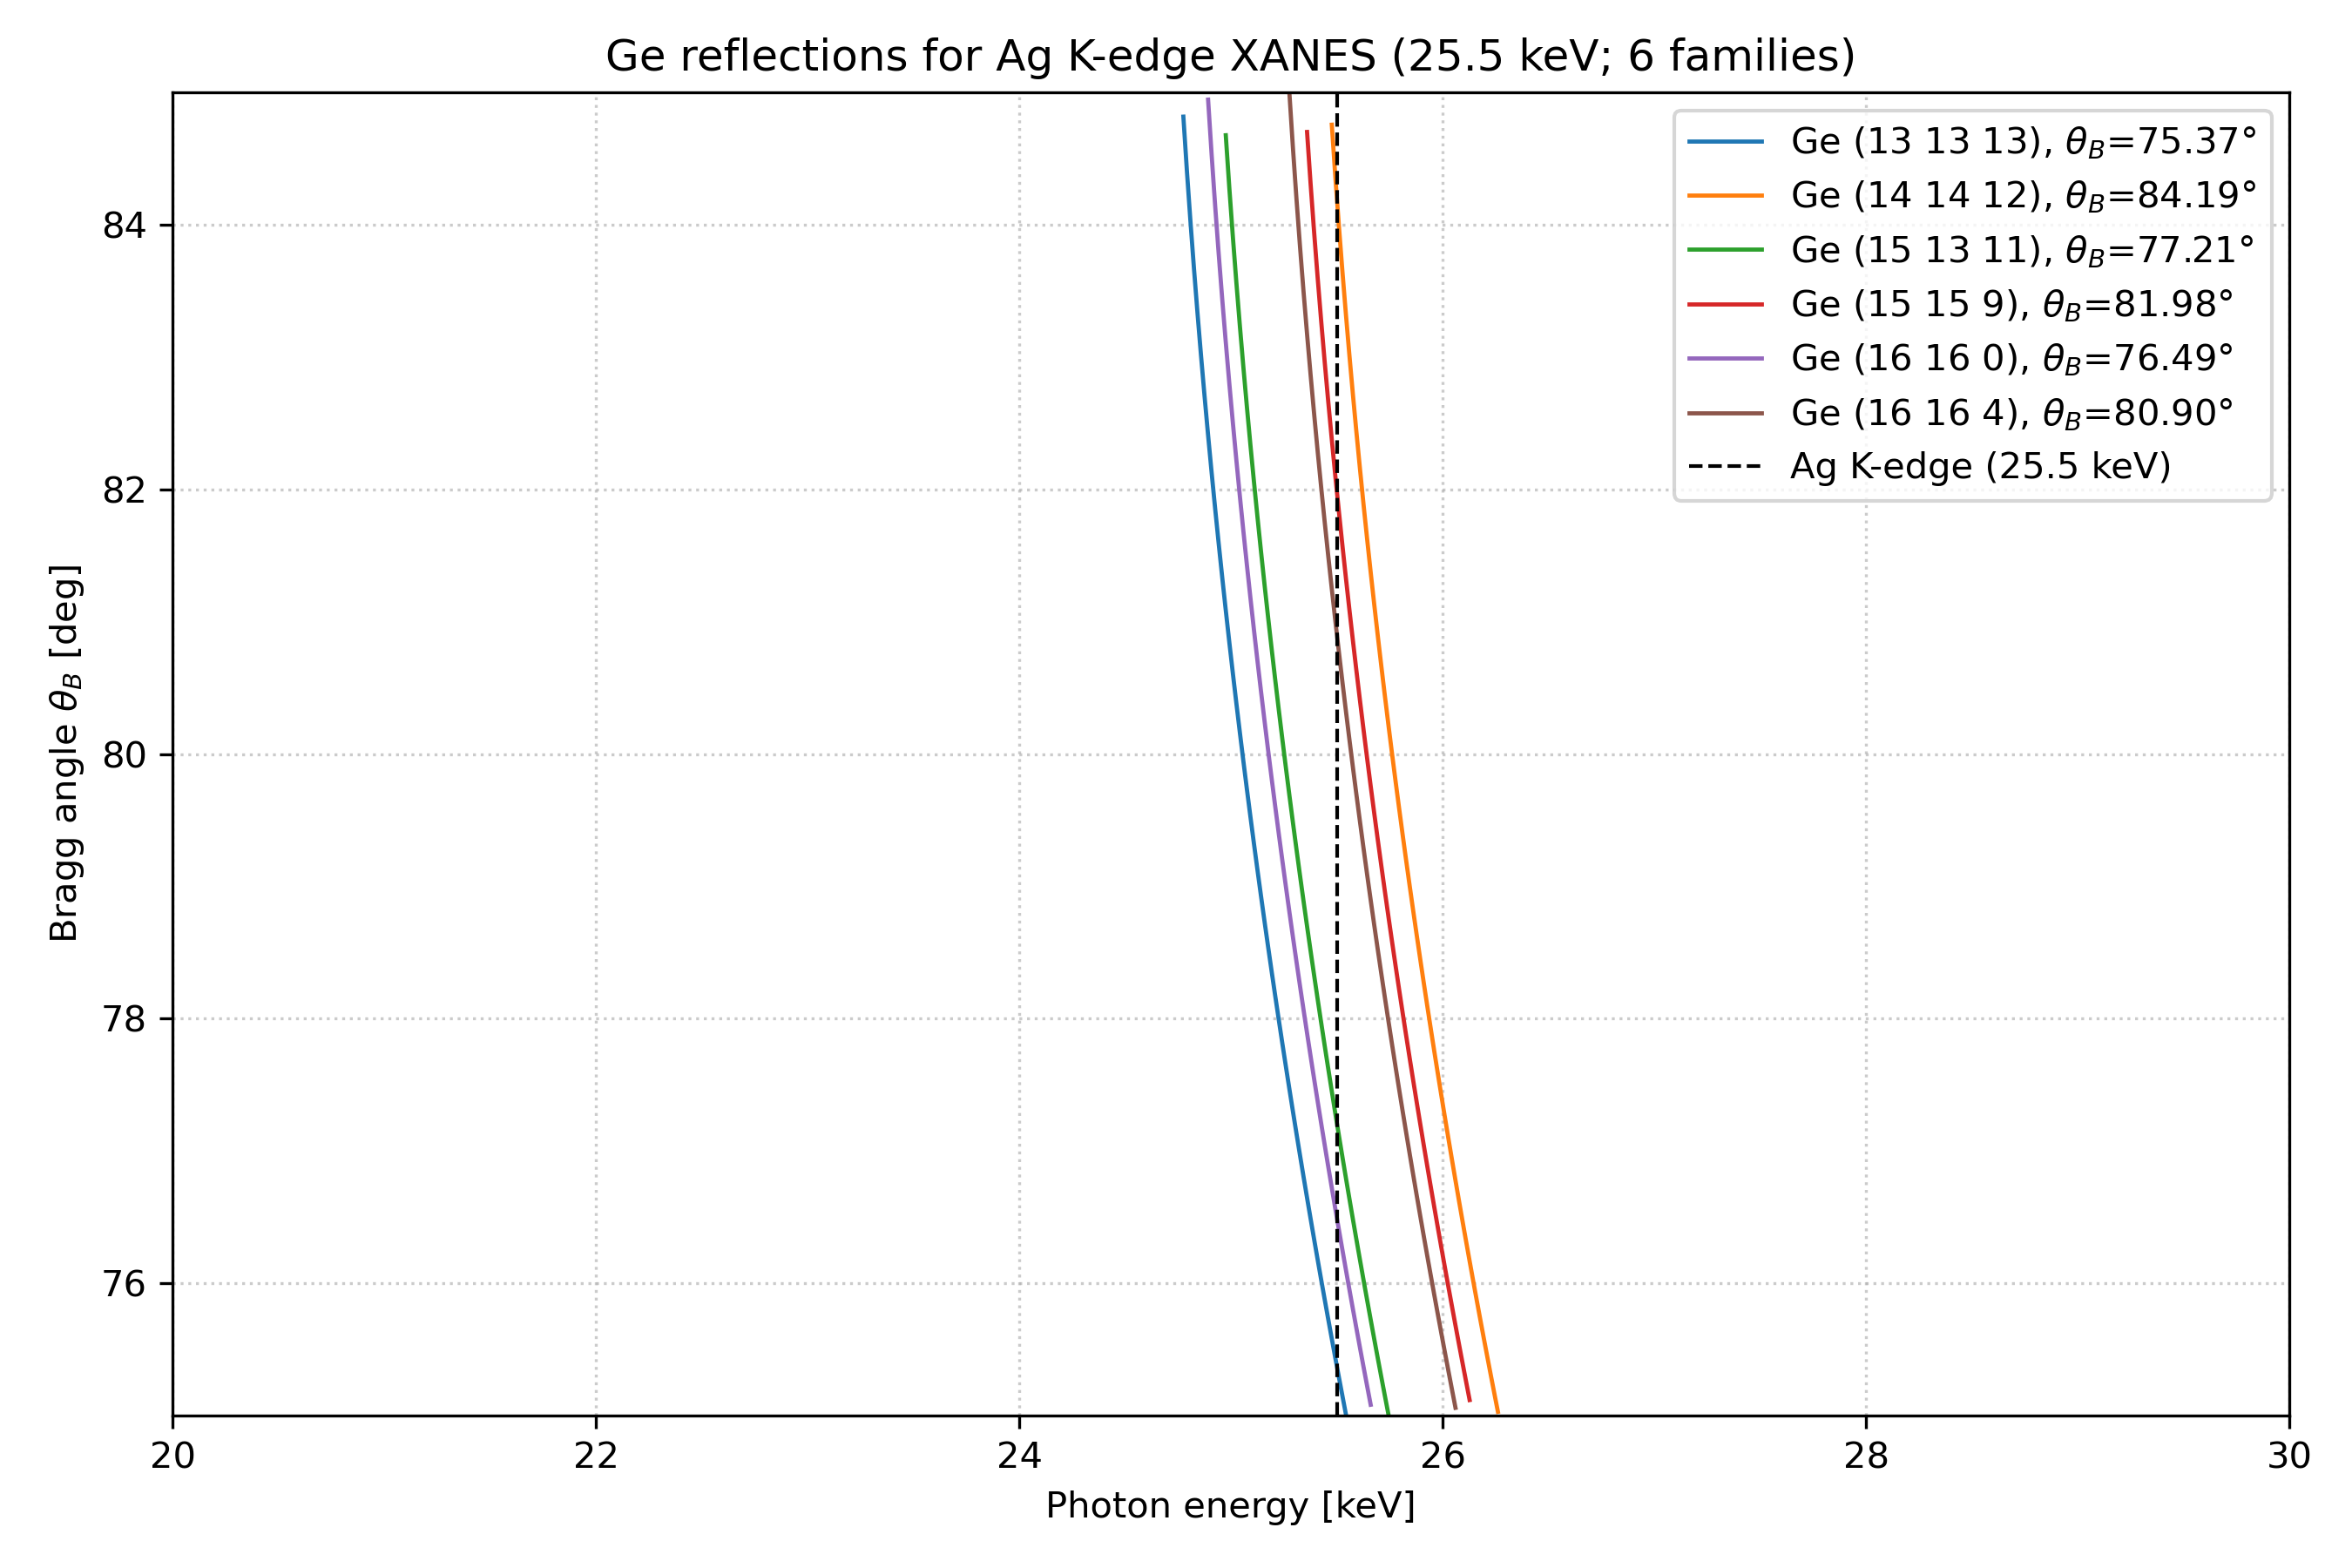

This chart was generated by the following Python code:
#!/usr/bin/env python3
"""Spaghetti plot of the Bragg reflections of a germanium crystal."""

import argparse
from pathlib import Path

import matplotlib.pyplot as plt
import numpy as np
import shadow4  # noqa: F401  (ensures that the Shadow4 environment is loaded)
from crystalpy.diffraction.DiffractionSetupXraylib import DiffractionSetupXraylib
from crystalpy.diffraction.GeometryType import BraggDiffraction


def reflection_families(max_index):
    """Return unique h >= k >= l >= 0 reflection families."""
    return [
        (h, k, l)
        for h in range(1, max_index + 1)
        for k in range(h + 1)
        for l in range(k + 1)
        if h + k + l > 0
    ]


def diffraction_setup(h, k, l, thickness):
    return DiffractionSetupXraylib(
        geometry_type=BraggDiffraction(),
        crystal_name="Ge",
        thickness=thickness,
        miller_h=h,
        miller_k=k,
        miller_l=l,
        asymmetry_angle=0.0,
        azimuthal_angle=0.0,
    )


def main():
    parser = argparse.ArgumentParser(
        description=(
            "Plot the Bragg-angle spaghetti diagram for a Ge crystal using "
            "the diffraction libraries distributed with Shadow4."
        ),
        formatter_class=argparse.ArgumentDefaultsHelpFormatter,
    )
    parser.add_argument("--emin", type=float, default=20.0,
                        help="minimum photon energy (keV)")
    parser.add_argument("--emax", type=float, default=30.0,
                        help="maximum photon energy (keV)")
    parser.add_argument("--points", type=int, default=600,
                        help="number of energy points per curve")
    parser.add_argument("--max-index", type=int, default=16,
                        help="largest Miller index to consider")
    parser.add_argument("--thickness", type=float, default=1.0,
                        help="crystal thickness (mm; does not alter Bragg angles)")
    parser.add_argument("--edge-energy", type=float, default=25.5,
                        help="absorption-edge energy used to select reflections (keV)")
    parser.add_argument("--min-angle", type=float, default=75.0,
                        help="minimum Bragg angle displayed (degrees)")
    parser.add_argument("--max-angle", type=float, default=85.0,
                        help="maximum Bragg angle displayed (degrees)")
    parser.add_argument("--output", type=Path,
                        default=Path(__file__).with_suffix(""),
                        help="output path without extension")
    args = parser.parse_args()

    if args.emin <= 0 or args.emax <= args.emin:
        parser.error("require 0 < emin < emax")
    if args.points < 2:
        parser.error("--points must be at least 2")
    if args.max_index < 1:
        parser.error("--max-index must be positive")
    if args.thickness <= 0:
        parser.error("--thickness must be positive")
    if not args.emin <= args.edge_energy <= args.emax:
        parser.error("--edge-energy must lie between emin and emax")
    if not 0 <= args.min_angle < args.max_angle <= 90:
        parser.error("require 0 <= min-angle < max-angle <= 90")

    energy_kev = np.linspace(args.emin, args.emax, args.points)
    energy_ev = 1e3 * energy_kev
    edge_ev = 1e3 * args.edge_energy
    thickness_m = args.thickness * 1e-3

    fig, ax = plt.subplots(figsize=(9, 6))
    plotted = 0

    for h, k, l in reflection_families(args.max_index):
        setup = diffraction_setup(h, k, l, thickness_m)

        # xraylib's structure factor includes the Ge diamond-lattice
        # selection rules, so extinct reflections are removed here.
        if abs(setup.FH(edge_ev)) < 1e-8:
            continue

        angles_deg = np.degrees(setup.angleBragg(energy_ev))
        edge_angle_deg = np.degrees(setup.angleBragg(edge_ev))

        # Retain only reflections that are in the selected high-angle window
        # exactly at the absorption edge of interest.
        if not args.min_angle <= edge_angle_deg <= args.max_angle:
            continue

        visible = (
            np.isfinite(angles_deg)
            & (angles_deg >= args.min_angle)
            & (angles_deg <= args.max_angle)
        )
        if not np.any(visible):
            continue

        indices = f"{h} {k} {l}"
        ax.plot(
            energy_kev[visible],
            angles_deg[visible],
            lw=1.15,
            label=rf"Ge ({indices}), $\theta_B$={edge_angle_deg:.2f}°",
        )
        plotted += 1

    if plotted == 0:
        parser.error("no allowed Ge reflections are visible with these settings")

    ax.set(
        title=(
            "Ge reflections for Ag K-edge XANES "
            f"({args.edge_energy:g} keV; {plotted} families)"
        ),
        xlabel="Photon energy [keV]",
        ylabel=r"Bragg angle $\theta_B$ [deg]",
        xlim=(args.emin, args.emax),
        ylim=(args.min_angle, args.max_angle),
    )
    ax.axvline(args.edge_energy, color="black", ls="--", lw=1.0,
               label=f"Ag K-edge ({args.edge_energy:g} keV)")
    ax.grid(ls=":", alpha=0.65)
    ax.legend(loc="upper right")
    fig.tight_layout()

    args.output.parent.mkdir(parents=True, exist_ok=True)
    fig.savefig(args.output.with_suffix(".png"), dpi=300)
    fig.savefig(args.output.with_suffix(".pdf"))
    print(f"Plotted {plotted} allowed Ge reflection families.")
    print(f"Saved {args.output.with_suffix('.png')}")
    print(f"Saved {args.output.with_suffix('.pdf')}")
    plt.show()


if __name__ == "__main__":
    main()
